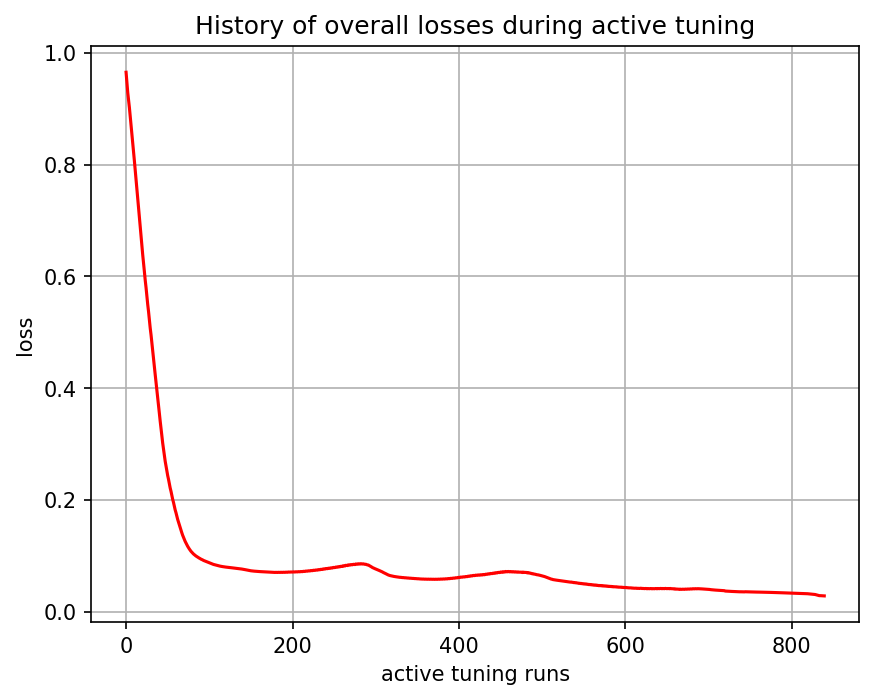

Values plotted in this chart, from the file beside it:
, 0
0, 0.9655
1, 0.9474
2, 0.9291
3, 0.9159
4, 0.9022
5, 0.8866
6, 0.8709
7, 0.8553
8, 0.8395
9, 0.8237
10, 0.8069
11, 0.7898
12, 0.7739
13, 0.7563
14, 0.7386
15, 0.7222
16, 0.7048
17, 0.6875
18, 0.6716
19, 0.655
20, 0.6387
21, 0.6246
22, 0.6088
23, 0.5934
24, 0.5801
25, 0.565
26, 0.55
27, 0.5372
28, 0.5225
29, 0.5078
30, 0.4955
31, 0.4809
32, 0.4663
33, 0.4536
34, 0.439
35, 0.4244
36, 0.4111
37, 0.3966
38, 0.3822
39, 0.3695
40, 0.3551
41, 0.341
42, 0.3287
43, 0.315
44, 0.3018
45, 0.291
46, 0.2796
47, 0.2693
48, 0.2613
49, 0.2523
50, 0.2437
51, 0.2369
52, 0.2291
53, 0.2215
54, 0.2154
55, 0.2082
56, 0.2011
57, 0.1955
58, 0.1887
59, 0.1822
... 780 more rows
